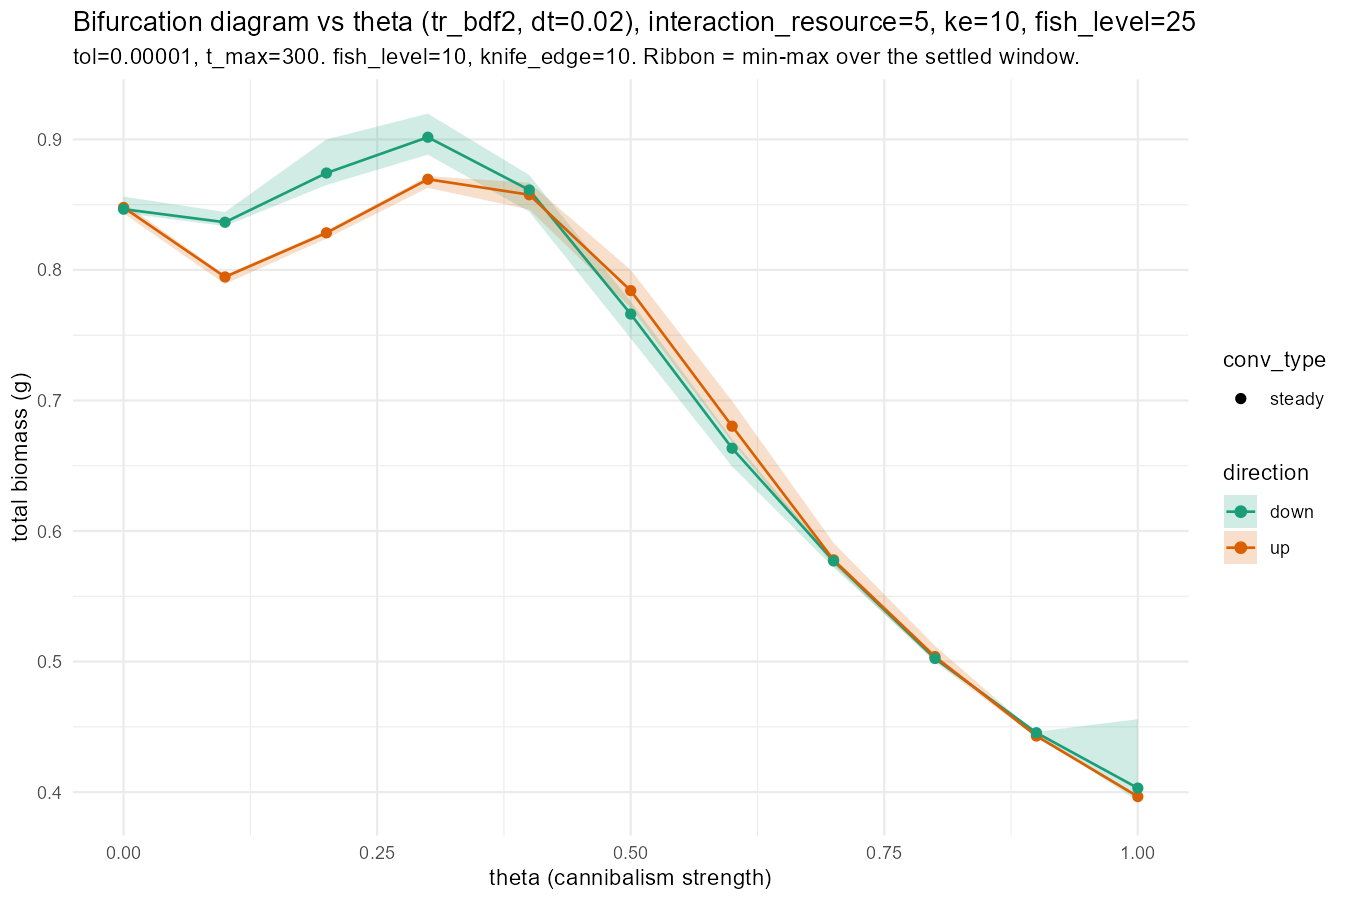

The table this chart was drawn from, first rows:
theta, mean_total, min_total, max_total, mean_yield, min_yield, max_yield, conv_type, conv_years, conv_period, residual, direction, interaction_resource, knife_edge_size, fish_level, tol, t_max
0, 0.8479, 0.8433, 0.8514, 0.08105, 0.07967, 0.08166, steady, 39.4, NA, 0.0002814, up, 5, 10, 25, 1e-05, 300
0.1, 0.7947, 0.7892, 0.7963, 0.08035, 0.07955, 0.08118, steady, 32.6, NA, 0.0001162, up, 5, 10, 25, 1e-05, 300
0.2, 0.8284, 0.824, 0.8302, 0.0783, 0.0775, 0.07953, steady, 35.8, NA, 8.80319218720875e-05, up, 5, 10, 25, 1e-05, 300
0.3, 0.8695, 0.8629, 0.8718, 0.07496, 0.07422, 0.07576, steady, 47.8, NA, 0.0004354, up, 5, 10, 25, 1e-05, 300
0.4, 0.8576, 0.8463, 0.8669, 0.06933, 0.06874, 0.0701, steady, 67.8, NA, 0.0006239, up, 5, 10, 25, 1e-05, 300
0.5, 0.7842, 0.7711, 0.8001, 0.06433, 0.06354, 0.06559, steady, 33.8, NA, 0.0008266, up, 5, 10, 25, 1e-05, 300
0.6, 0.6803, 0.6683, 0.6996, 0.05918, 0.05863, 0.06027, steady, 27.6, NA, 0.000615, up, 5, 10, 25, 1e-05, 300
0.7, 0.5779, 0.5739, 0.5909, 0.05507, 0.05492, 0.05566, steady, 23.8, NA, 0.0004469, up, 5, 10, 25, 1e-05, 300
0.8, 0.5038, 0.4995, 0.5121, 0.05209, 0.05191, 0.05247, steady, 19.6, NA, 0.0003863, up, 5, 10, 25, 1e-05, 300
0.9, 0.443, 0.4422, 0.4446, 0.04983, 0.04971, 0.04995, steady, 20, NA, 0.000499, up, 5, 10, 25, 1e-05, 300
1, 0.3966, 0.3961, 0.3979, 0.04791, 0.04785, 0.04799, steady, 20, NA, 0.0003763, up, 5, 10, 25, 1e-05, 300
1, 0.4031, 0.393, 0.4559, 0.04803, 0.04745, 0.05089, steady, 39.6, NA, 0.000448, down, 5, 10, 25, 1e-05, 300
0.9, 0.4455, 0.4443, 0.4462, 0.05006, 0.04994, 0.05017, steady, 18.8, NA, 0.0004947, down, 5, 10, 25, 1e-05, 300
0.8, 0.5024, 0.5008, 0.5033, 0.05217, 0.05201, 0.05231, steady, 22.6, NA, 0.0005475, down, 5, 10, 25, 1e-05, 300
0.7, 0.5771, 0.5721, 0.5784, 0.05528, 0.05514, 0.05538, steady, 22.8, NA, 0.0005589, down, 5, 10, 25, 1e-05, 300
0.6, 0.6634, 0.6494, 0.6706, 0.05868, 0.05814, 0.05893, steady, 20.8, NA, 0.0004523, down, 5, 10, 25, 1e-05, 300
0.5, 0.7662, 0.7476, 0.7759, 0.06268, 0.06183, 0.063, steady, 23.2, NA, 0.0005559, down, 5, 10, 25, 1e-05, 300
0.4, 0.8613, 0.8446, 0.8727, 0.06742, 0.06655, 0.06806, steady, 30.8, NA, 0.0008078, down, 5, 10, 25, 1e-05, 300
0.3, 0.9017, 0.8883, 0.9198, 0.07338, 0.07297, 0.07378, steady, 69.8, NA, 0.0005361, down, 5, 10, 25, 1e-05, 300
0.2, 0.8743, 0.865, 0.9, 0.07715, 0.07673, 0.07755, steady, 54.2, NA, 0.0004186, down, 5, 10, 25, 1e-05, 300
0.1, 0.8365, 0.8336, 0.8444, 0.07867, 0.0771, 0.07979, steady, 32.2, NA, 0.0004063, down, 5, 10, 25, 1e-05, 300
0, 0.8466, 0.8436, 0.8562, 0.08019, 0.07886, 0.0812, steady, 32.2, NA, 0.0005795, down, 5, 10, 25, 1e-05, 300
